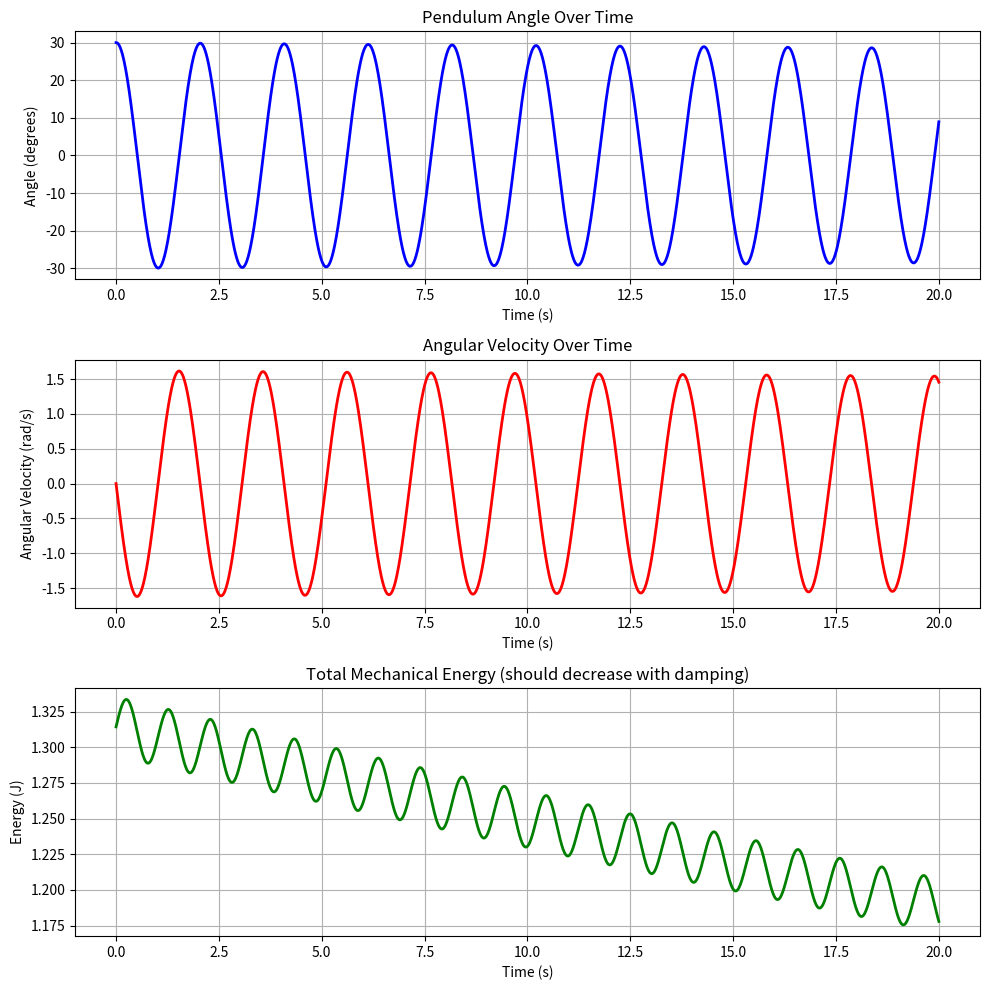
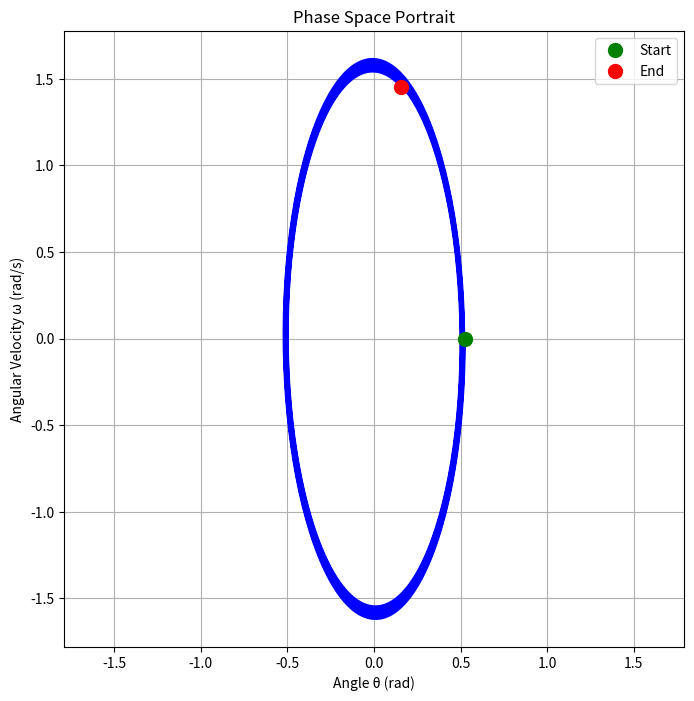

Python code for these plots, in order:
"""
pendulum_sim.py - Simple Pendulum Simulation

This script simulates a simple pendulum using numerical integration.
Demonstrates:
- Differential equations
- Numerical integration (Euler method)
- Physics simulation
- Data visualization

Physics:
    d²θ/dt² = -(g/L) * sin(θ) - b * dθ/dt

where:
    θ = angle (radians)
    g = gravity (9.81 m/s²)
    L = pendulum length (m)
    b = damping coefficient

Requirements: pip install numpy matplotlib

Run: python pendulum_sim.py
"""

import numpy as np
import matplotlib.pyplot as plt


class SimplePendulum:
    """
    Simple pendulum simulator.

    Attributes:
        L: Length (m)
        g: Gravity (m/s²)
        b: Damping coefficient
    """

    def __init__(self, length=1.0, gravity=9.81, damping=0.1):
        """
        Initialize pendulum.

        Args:
            length: Pendulum length in meters
            gravity: Gravitational acceleration (m/s²)
            damping: Damping coefficient (higher = more damping)
        """
        self.L = length
        self.g = gravity
        self.b = damping

    def derivatives(self, state):
        """
        Calculate derivatives for the pendulum system.

        Args:
            state: [theta, omega] where omega = dθ/dt

        Returns:
            [dθ/dt, dω/dt] = [omega, alpha]
        """
        theta, omega = state

        # Angular acceleration: α = -(g/L)*sin(θ) - b*ω
        alpha = -(self.g / self.L) * np.sin(theta) - self.b * omega

        return np.array([omega, alpha])

    def simulate(self, theta0, omega0, t_max, dt):
        """
        Simulate pendulum motion using Euler integration.

        Args:
            theta0: Initial angle (radians)
            omega0: Initial angular velocity (rad/s)
            t_max: Simulation duration (s)
            dt: Time step (s)

        Returns:
            t: Time array
            theta: Angle array
            omega: Angular velocity array
        """
        # Initialize arrays
        n_steps = int(t_max / dt)
        t = np.linspace(0, t_max, n_steps)
        theta = np.zeros(n_steps)
        omega = np.zeros(n_steps)

        # Set initial conditions
        theta[0] = theta0
        omega[0] = omega0

        # Euler integration
        for i in range(n_steps - 1):
            state = np.array([theta[i], omega[i]])
            derivatives = self.derivatives(state)

            theta[i + 1] = theta[i] + derivatives[0] * dt
            omega[i + 1] = omega[i] + derivatives[1] * dt

        return t, theta, omega

    def calculate_energy(self, theta, omega):
        """
        Calculate total mechanical energy.

        Args:
            theta: Angle (rad)
            omega: Angular velocity (rad/s)

        Returns:
            Total energy (J)
        """
        # Mass = 1 kg for simplicity
        m = 1.0
        I = m * self.L**2

        # Kinetic energy: KE = (1/2) * I * ω²
        KE = 0.5 * I * omega**2

        # Potential energy: PE = m * g * h = m * g * L * (1 - cos(θ))
        PE = m * self.g * self.L * (1 - np.cos(theta))

        return KE + PE


def plot_results(t, theta, omega, energy):
    """
    Plot simulation results.

    Args:
        t: Time array
        theta: Angle array
        omega: Angular velocity array
        energy: Energy array
    """
    fig, axes = plt.subplots(3, 1, figsize=(10, 10))

    # Plot 1: Angle vs Time
    axes[0].plot(t, np.degrees(theta), 'b-', linewidth=2)
    axes[0].set_xlabel("Time (s)")
    axes[0].set_ylabel("Angle (degrees)")
    axes[0].set_title("Pendulum Angle Over Time")
    axes[0].grid(True)

    # Plot 2: Angular Velocity vs Time
    axes[1].plot(t, omega, 'r-', linewidth=2)
    axes[1].set_xlabel("Time (s)")
    axes[1].set_ylabel("Angular Velocity (rad/s)")
    axes[1].set_title("Angular Velocity Over Time")
    axes[1].grid(True)

    # Plot 3: Energy vs Time
    axes[2].plot(t, energy, 'g-', linewidth=2)
    axes[2].set_xlabel("Time (s)")
    axes[2].set_ylabel("Energy (J)")
    axes[2].set_title("Total Mechanical Energy (should decrease with damping)")
    axes[2].grid(True)

    plt.tight_layout()
    plt.show()


def plot_phase_space(theta, omega):
    """
    Plot phase space diagram.

    Args:
        theta: Angle array
        omega: Angular velocity array
    """
    plt.figure(figsize=(8, 8))
    plt.plot(theta, omega, 'b-', linewidth=1.5)
    plt.plot(theta[0], omega[0], 'go', markersize=10, label='Start')
    plt.plot(theta[-1], omega[-1], 'ro', markersize=10, label='End')
    plt.xlabel("Angle θ (rad)")
    plt.ylabel("Angular Velocity ω (rad/s)")
    plt.title("Phase Space Portrait")
    plt.grid(True)
    plt.legend()
    plt.axis('equal')
    plt.show()


def main():
    """Run pendulum simulations."""
    print("=" * 60)
    print("Simple Pendulum Simulation")
    print("=" * 60)

    # Create pendulum
    pendulum = SimplePendulum(length=1.0, gravity=9.81, damping=0.1)

    # Simulation parameters
    theta0 = np.radians(30)  # Initial angle: 30 degrees
    omega0 = 0.0              # Initial angular velocity: 0 rad/s
    t_max = 20.0              # Simulate for 20 seconds
    dt = 0.01                 # Time step: 0.01 seconds

    print(f"\nPendulum Parameters:")
    print(f"  Length: {pendulum.L} m")
    print(f"  Gravity: {pendulum.g} m/s²")
    print(f"  Damping: {pendulum.b}")

    print(f"\nInitial Conditions:")
    print(f"  Angle: {np.degrees(theta0):.1f} degrees")
    print(f"  Angular velocity: {omega0} rad/s")

    print(f"\nSimulation Settings:")
    print(f"  Duration: {t_max} s")
    print(f"  Time step: {dt} s")

    # Run simulation
    print("\nRunning simulation...")
    t, theta, omega = pendulum.simulate(theta0, omega0, t_max, dt)

    # Calculate energy
    energy = pendulum.calculate_energy(theta, omega)

    # Print results
    print(f"\nResults:")
    print(f"  Final angle: {np.degrees(theta[-1]):.2f} degrees")
    print(f"  Final angular velocity: {omega[-1]:.4f} rad/s")
    print(f"  Initial energy: {energy[0]:.4f} J")
    print(f"  Final energy: {energy[-1]:.4f} J")
    print(f"  Energy lost to damping: {energy[0] - energy[-1]:.4f} J")

    # Calculate period (approximate)
    # Find zero crossings to estimate period
    crossings = []
    for i in range(len(theta) - 1):
        if theta[i] > 0 and theta[i + 1] <= 0:
            crossings.append(t[i])

    if len(crossings) >= 2:
        measured_period = np.mean(np.diff(crossings))
        theoretical_period = 2 * np.pi * np.sqrt(pendulum.L / pendulum.g)
        print(f"\nPeriod Analysis:")
        print(f"  Measured period: {measured_period:.3f} s")
        print(f"  Theoretical (small angle): {theoretical_period:.3f} s")
        print(f"  Difference: {abs(measured_period - theoretical_period):.3f} s")

    # Plot results
    print("\nGenerating plots...")
    plot_results(t, theta, omega, energy)
    plot_phase_space(theta, omega)

    print("\n" + "=" * 60)
    print("Simulation complete!")
    print("=" * 60)


if __name__ == "__main__":
    main()
